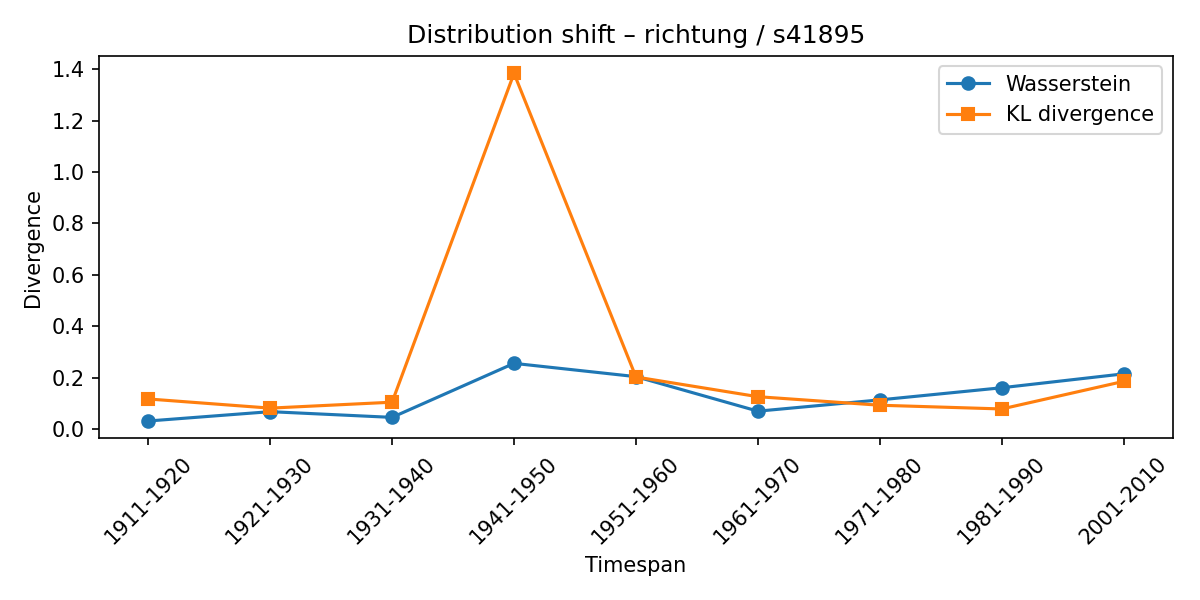

The data file committed next to this chart (first rows):
synset, lexeme, from_timespan, to_timespan, wasserstein, kl_divergence
s41895, richtung, 1901-1910, 1911-1920, 0.03067, 0.1165
s41895, richtung, 1911-1920, 1921-1930, 0.06707, 0.08082
s41895, richtung, 1921-1930, 1931-1940, 0.04479, 0.1039
s41895, richtung, 1931-1940, 1941-1950, 0.2552, 1.384
s41895, richtung, 1941-1950, 1951-1960, 0.2034, 0.2021
s41895, richtung, 1951-1960, 1961-1970, 0.06897, 0.1253
s41895, richtung, 1961-1970, 1971-1980, 0.1129, 0.09211
s41895, richtung, 1971-1980, 1981-1990, 0.1602, 0.07757
s41895, richtung, 1981-1990, 2001-2010, 0.2143, 0.185
